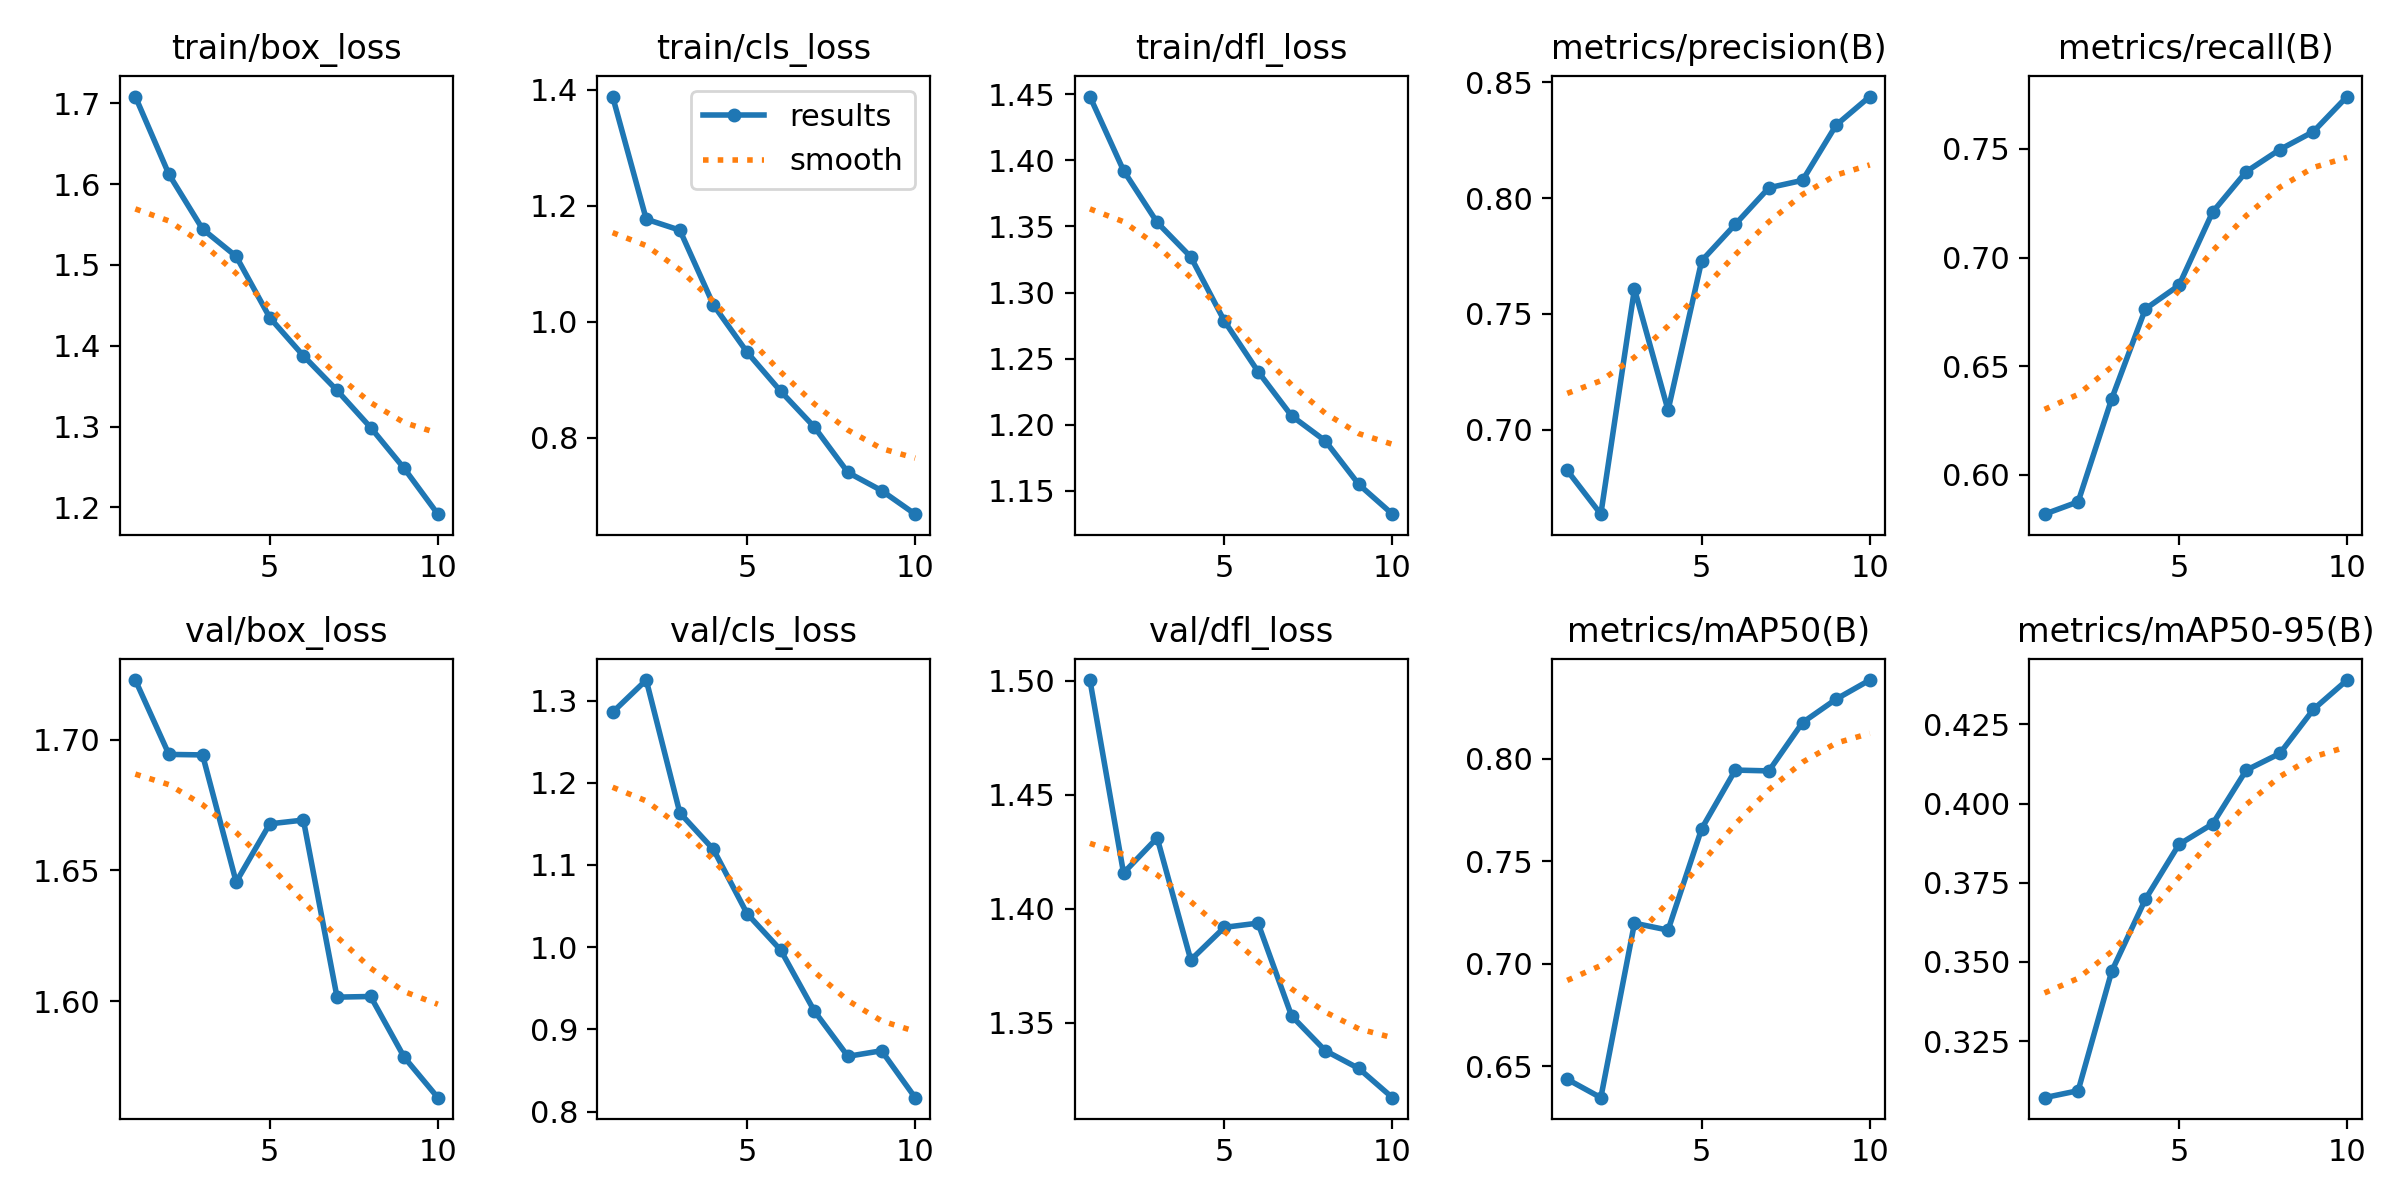

The data file committed next to this chart (first rows):
epoch, time, train/box_loss, train/cls_loss, train/dfl_loss, metrics/precision(B), metrics/recall(B), metrics/mAP50(B), metrics/mAP50-95(B), val/box_loss, val/cls_loss, val/dfl_loss, lr/pg0, lr/pg1, lr/pg2
1, 749.5, 1.708, 1.389, 1.448, 0.6825, 0.5819, 0.6437, 0.3071, 1.723, 1.286, 1.5, 0.0003314, 0.0003314, 0.06719
2, 7219, 1.612, 1.177, 1.392, 0.6636, 0.5876, 0.6347, 0.3094, 1.694, 1.325, 1.416, 0.0005989, 0.0005989, 0.03413
3, 7858, 1.544, 1.158, 1.353, 0.7608, 0.6351, 0.7198, 0.3471, 1.694, 1.163, 1.431, 0.0008004, 0.0008004, 0.0009942
4, 17464, 1.511, 1.029, 1.327, 0.7084, 0.6764, 0.7164, 0.3698, 1.646, 1.119, 1.378, 0.000703, 0.000703, 0.000703
5, 18226, 1.435, 0.9473, 1.278, 0.773, 0.6872, 0.7659, 0.3871, 1.668, 1.041, 1.392, 0.000604, 0.000604, 0.000604
6, 19000, 1.387, 0.8798, 1.24, 0.7887, 0.7209, 0.7945, 0.3936, 1.669, 0.9964, 1.394, 0.000505, 0.000505, 0.000505
7, 21384, 1.345, 0.8181, 1.207, 0.8045, 0.7396, 0.7941, 0.4105, 1.601, 0.9223, 1.353, 0.000406, 0.000406, 0.000406
8, 22316, 1.299, 0.7397, 1.188, 0.8077, 0.7497, 0.8176, 0.4158, 1.602, 0.8672, 1.338, 0.000307, 0.000307, 0.000307
9, 23129, 1.248, 0.7084, 1.155, 0.8316, 0.758, 0.8291, 0.4297, 1.578, 0.8739, 1.33, 0.000208, 0.000208, 0.000208
10, 24015, 1.192, 0.6677, 1.132, 0.8439, 0.7741, 0.8384, 0.439, 1.563, 0.8168, 1.317, 0.000109, 0.000109, 0.000109
